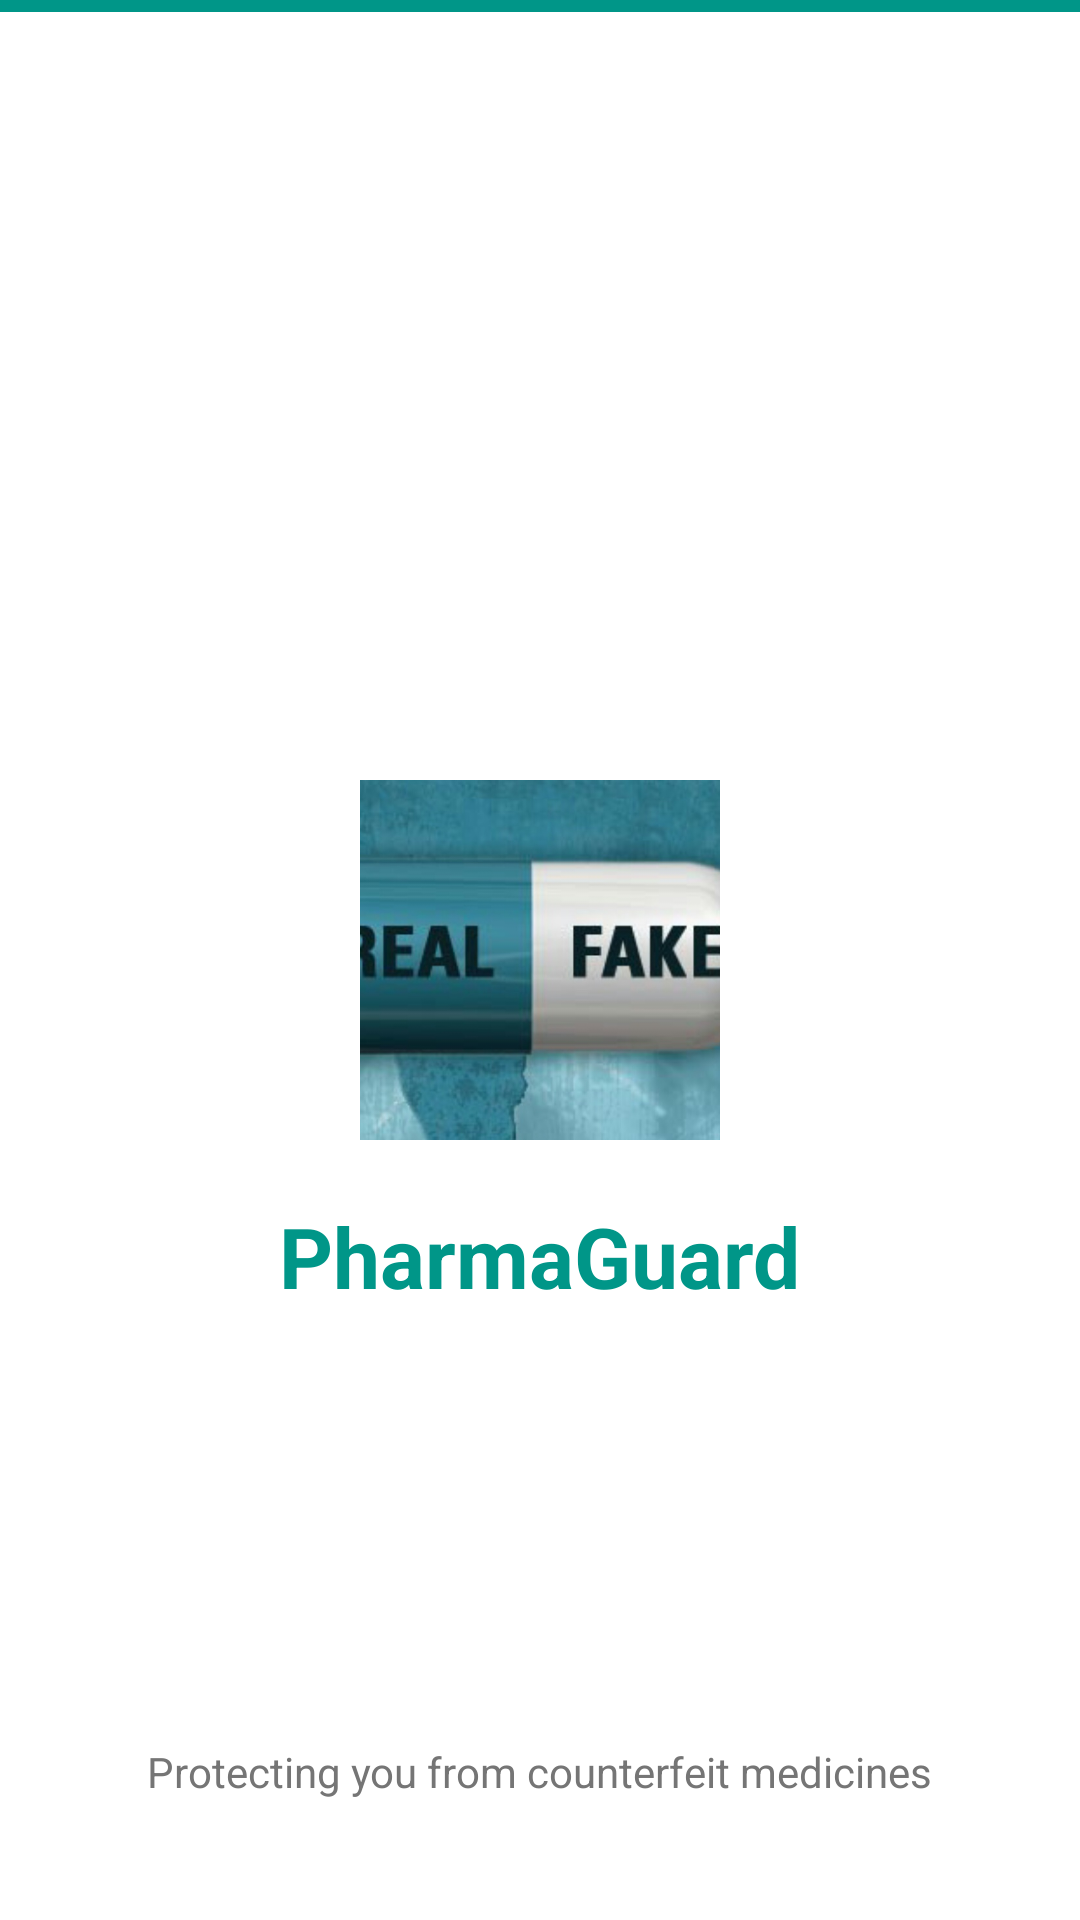

Reconstruct the res/layout file that produces this screen, plus the resources it refers to.
<!-- AndroidManifest.xml: application theme Theme.MiniProjectApp -->
<!-- res/layout/activity_splash_screen.xml -->
<?xml version="1.0" encoding="utf-8"?>
<RelativeLayout xmlns:android="http://schemas.android.com/apk/res/android"
    android:layout_width="match_parent"
    android:layout_height="match_parent"
    android:background="@color/white">

    
    <View
        android:layout_width="match_parent"
        android:layout_height="4dp"
        android:layout_alignParentTop="true"
        android:background="@color/teal_primary"/>

    
    <ImageView
        android:id="@+id/splashLogo"
        android:layout_width="120dp"
        android:layout_height="120dp"
        android:layout_centerInParent="true"
        android:src="@drawable/fake_medicine"
        android:scaleType="centerCrop"
        android:contentDescription="PharmaGuard"/>

    
    <TextView
        android:layout_width="wrap_content"
        android:layout_height="wrap_content"
        android:layout_below="@id/splashLogo"
        android:layout_centerHorizontal="true"
        android:layout_marginTop="20dp"
        android:text="PharmaGuard"
        android:textColor="@color/teal_primary"
        android:textSize="28sp"
        android:textStyle="bold"/>

    
    <TextView
        android:layout_width="wrap_content"
        android:layout_height="wrap_content"
        android:layout_alignParentBottom="true"
        android:layout_centerHorizontal="true"
        android:layout_marginBottom="40dp"
        android:text="Protecting you from counterfeit medicines"
        android:textColor="@color/text_secondary"
        android:textSize="14sp"/>
</RelativeLayout>
<!-- resources referenced by this layout -->
<resources>
  <color name="teal_primary">#009688</color>
  <color name="text_secondary">#757575</color>
  <color name="white">#FFFFFF</color>
  <!-- drawable fake_medicine: jpg bitmap (drawable, 98637 bytes) -->
  <style name="Theme.MiniProjectApp" parent="Theme.Material3.DayNight.NoActionBar">
          <item name="colorPrimary">@color/teal_primary</item>
          <item name="colorPrimaryVariant">@color/teal_dark</item>
          <item name="colorOnPrimary">@color/white</item>
          <item name="colorSecondary">@color/green_accent</item>
          <item name="colorSecondaryVariant">@color/teal_dark</item>
          <item name="colorOnSecondary">@color/white</item>
          <item name="android:colorBackground">@color/background</item>
          <item name="colorSurface">@color/surface</item>
          <item name="colorError">@color/error</item>
          <item name="android:statusBarColor" tools:targetApi="l">@color/teal_dark</item>
          <item name="android:navigationBarColor">@color/white</item>
          <item name="android:windowLightStatusBar" tools:targetApi="m">false</item>
      </style>
  <color name="teal_dark">#00796B</color>
  <color name="green_accent">#4CAF50</color>
  <color name="background">#FFFFFF</color>
  <color name="surface">#F5F5F5</color>
  <color name="error">#F44336</color>
</resources>
